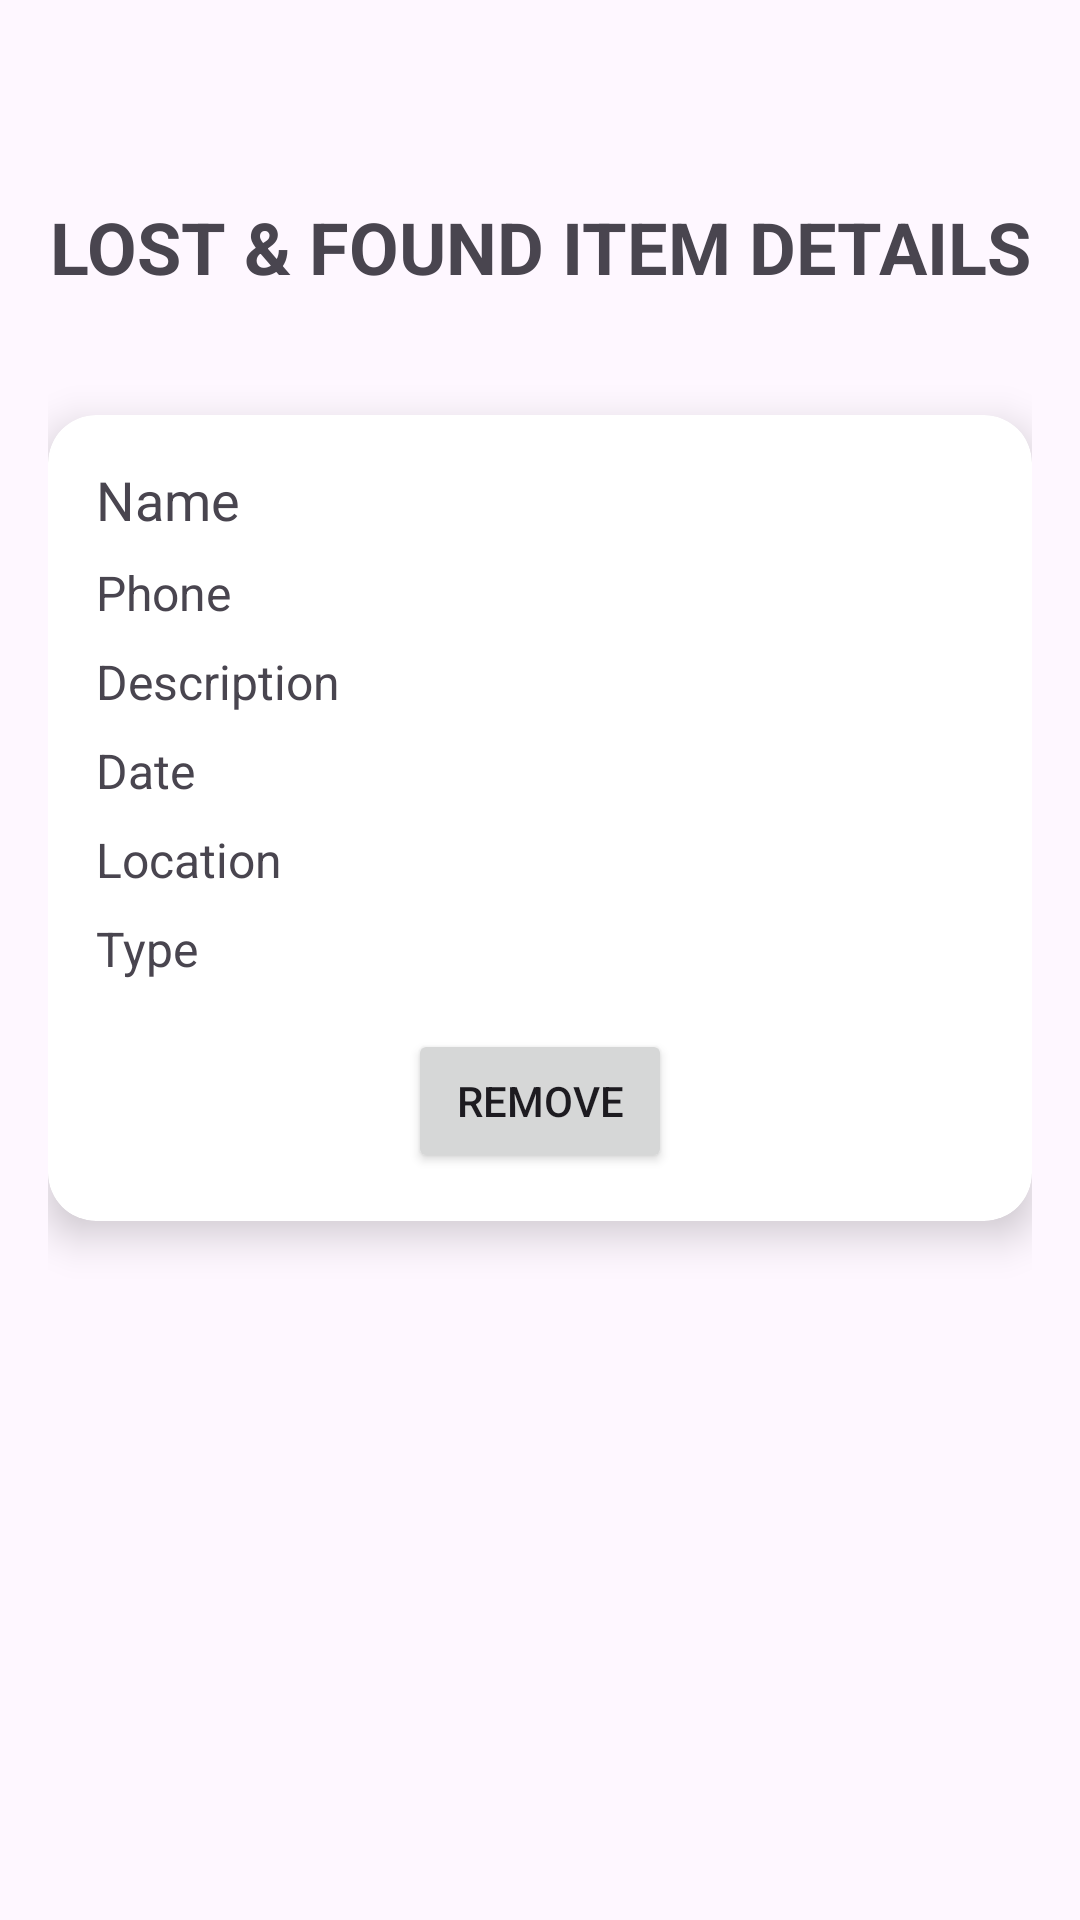

Produce the Android XML layout that renders to this screen, including the resource entries it uses.
<!-- AndroidManifest.xml: application theme Theme.LostFoundMapApp -->
<!-- res/layout/activity_item_detail.xml -->
<?xml version="1.0" encoding="utf-8"?>
<androidx.constraintlayout.widget.ConstraintLayout xmlns:android="http://schemas.android.com/apk/res/android"
    xmlns:app="http://schemas.android.com/apk/res-auto"
    xmlns:tools="http://schemas.android.com/tools"
    android:layout_width="match_parent"
    android:layout_height="match_parent"
    android:padding="16dp"
    tools:context=".ItemDetailActivity">

    <TextView
        android:id="@+id/textView"
        android:layout_width="wrap_content"
        android:layout_height="wrap_content"
        android:text="LOST &amp; FOUND ITEM DETAILS"
        android:textSize="24sp"
        android:textStyle="bold"
        app:layout_constraintStart_toStartOf="parent"
        app:layout_constraintEnd_toEndOf="parent"
        app:layout_constraintTop_toTopOf="parent"
        android:layout_marginTop="50dp"
        android:layout_marginStart="16dp"
        android:layout_marginEnd="16dp" />

    <androidx.cardview.widget.CardView
        android:id="@+id/cardView"
        android:layout_width="match_parent"
        android:layout_height="wrap_content"
        android:layout_marginTop="40dp"
        app:cardCornerRadius="16dp"
        app:cardElevation="8dp"
        app:layout_constraintStart_toStartOf="parent"
        app:layout_constraintEnd_toEndOf="parent"
        app:layout_constraintTop_toBottomOf="@id/textView">

        <LinearLayout
            android:layout_width="match_parent"
            android:layout_height="wrap_content"
            android:orientation="vertical"
            android:padding="16dp">

            <TextView
                android:id="@+id/itemDetailName"
                android:layout_width="match_parent"
                android:layout_height="wrap_content"
                android:text="Name"
                android:textSize="18sp"/>

            <TextView
                android:id="@+id/itemDetailPhone"
                android:layout_width="match_parent"
                android:layout_height="wrap_content"
                android:layout_marginTop="8dp"
                android:text="Phone"
                android:textSize="16sp" />

            <TextView
                android:id="@+id/itemDetailDesc"
                android:layout_width="match_parent"
                android:layout_height="wrap_content"
                android:layout_marginTop="8dp"
                android:text="Description"
                android:textSize="16sp" />

            <TextView
                android:id="@+id/itemDetailDate"
                android:layout_width="match_parent"
                android:layout_height="wrap_content"
                android:layout_marginTop="8dp"
                android:text="Date"
                android:textSize="16sp" />

            <TextView
                android:id="@+id/itemDetailLocation"
                android:layout_width="match_parent"
                android:layout_height="wrap_content"
                android:layout_marginTop="8dp"
                android:text="Location"
                android:textSize="16sp" />

            <TextView
                android:id="@+id/itemDetailType"
                android:layout_width="match_parent"
                android:layout_height="wrap_content"
                android:layout_marginTop="8dp"
                android:text="Type"
                android:textSize="16sp" />

            <Button
                android:id="@+id/btnDeleteitem"
                android:layout_width="wrap_content"
                android:layout_height="wrap_content"
                android:layout_gravity="center"
                android:layout_marginTop="16dp"
                android:text="REMOVE" />

        </LinearLayout>

    </androidx.cardview.widget.CardView>

</androidx.constraintlayout.widget.ConstraintLayout>
<!-- resources referenced by this layout -->
<resources>
  <style name="Theme.LostFoundMapApp" parent="Base.Theme.LostFoundMapApp" />
  <style name="Base.Theme.LostFoundMapApp" parent="Theme.Material3.DayNight.NoActionBar">
          
          
      </style>
</resources>
